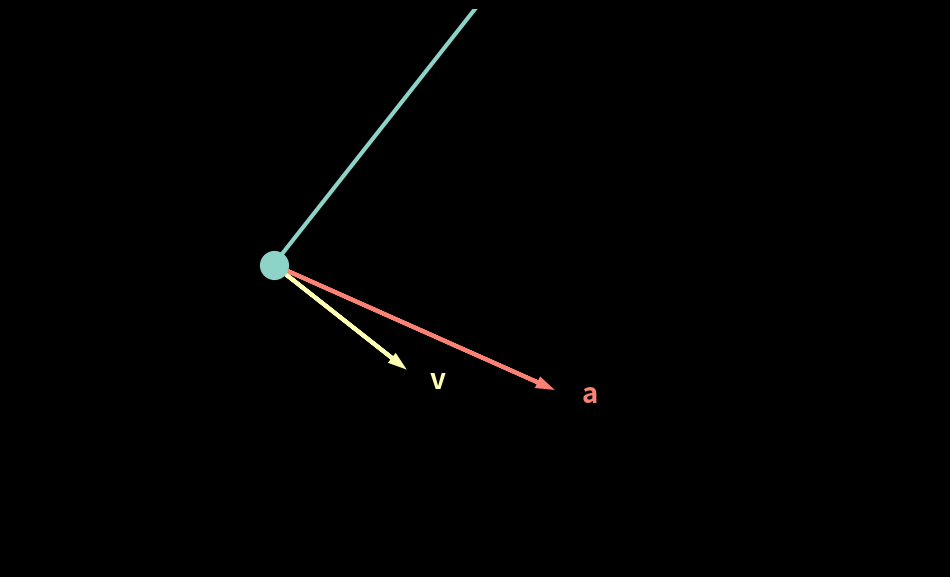

The matplotlib source for this figure: (Note: this script raises an exception after producing the figure.)
#!/usr/bin/env python3
# Pendulum animation - solve nonlinear pendulum equation in polar coordinates, then animate solution, including velocity and acceleration vectors. 
import numpy as np
import matplotlib.pyplot as plt
from matplotlib.animation import FuncAnimation
from scipy.integrate import odeint

plt.style.use("dark_background")

# Pendulum parameters
L = 7 
g = 9.8

# simulation parameters
fps = 30
T = 20
n_frames = fps*T
dt = 1/fps
t = np.arange(0, T, dt)

theta0 = 45*np.pi/180
omega0 = 0
u0 = [theta0, omega0]

# angle theta is measured anticlockwise from vertical (straight down is zero)
def pendulum(u, t):
    # unpack variables
    theta, omega = u
    return omega, -g / L * np.sin(theta)

# get position, velocity, acceleration vectors
def polar_to_cart(theta, omega):
    x = L*np.array([np.sin(theta), -np.cos(theta)])
    v = L*omega*np.array([np.cos(theta), np.sin(theta)])
    a = L*omega**2*np.array([-np.sin(theta), np.cos(theta)]) - g*np.sin(theta)*np.array([np.cos(theta), np.sin(theta)])
    return x, v, a

# Perform simulation
U = odeint(pendulum, u0, t)

# Create figure
fig = plt.figure(figsize=(12, 9))
ax = plt.axes(xlim=(-10, 10), ylim = [-12, 0], aspect='equal')

shaft, = plt.plot([0, 0], [0, 0], color='C0', linewidth=3)
mass, = plt.plot([0], [0], 'o', color='C0', markersize=20)
velocity = plt.arrow(0, 0, 0, 0, lw=3, color='C1', head_width=0.15, label='velocity')
acceleration = plt.arrow(0, 0, 0, 0, lw=3, color='C3', head_width=0.15,label='acceleration')
v_text = plt.text(0, 0, 'v', color='C1', fontweight='bold', fontsize=20)
a_text = plt.text(0, 0, 'a', color='C3', fontweight='bold', fontsize=20)

plt.axis('off')


# Define animation function
def animate(i):
    x, v, a = polar_to_cart(U[i, 0], U[i, 1])
    shaft.set_xdata([0, x[0]])
    shaft.set_ydata([0, x[1]])
    mass.set_xdata([x[0]])
    mass.set_ydata([x[1]])
    velocity.set_data(x=x[0], y=x[1], dx=v[0], dy=v[1])
    acceleration.set_data(x=x[0], y=x[1], dx=a[0], dy=a[1])
    v_text.set_position(x + (np.linalg.norm(v) + 1)/np.linalg.norm(v)*v)
    a_text.set_position(x + (np.linalg.norm(a) + 1)/np.linalg.norm(a)*a)
    return shaft, mass, velocity, v_text, a_text

ani = FuncAnimation(fig, animate, n_frames, interval=1000/fps, blit=False)
ani.save("pendulum.mp4", fps=fps)
plt.show()
    




